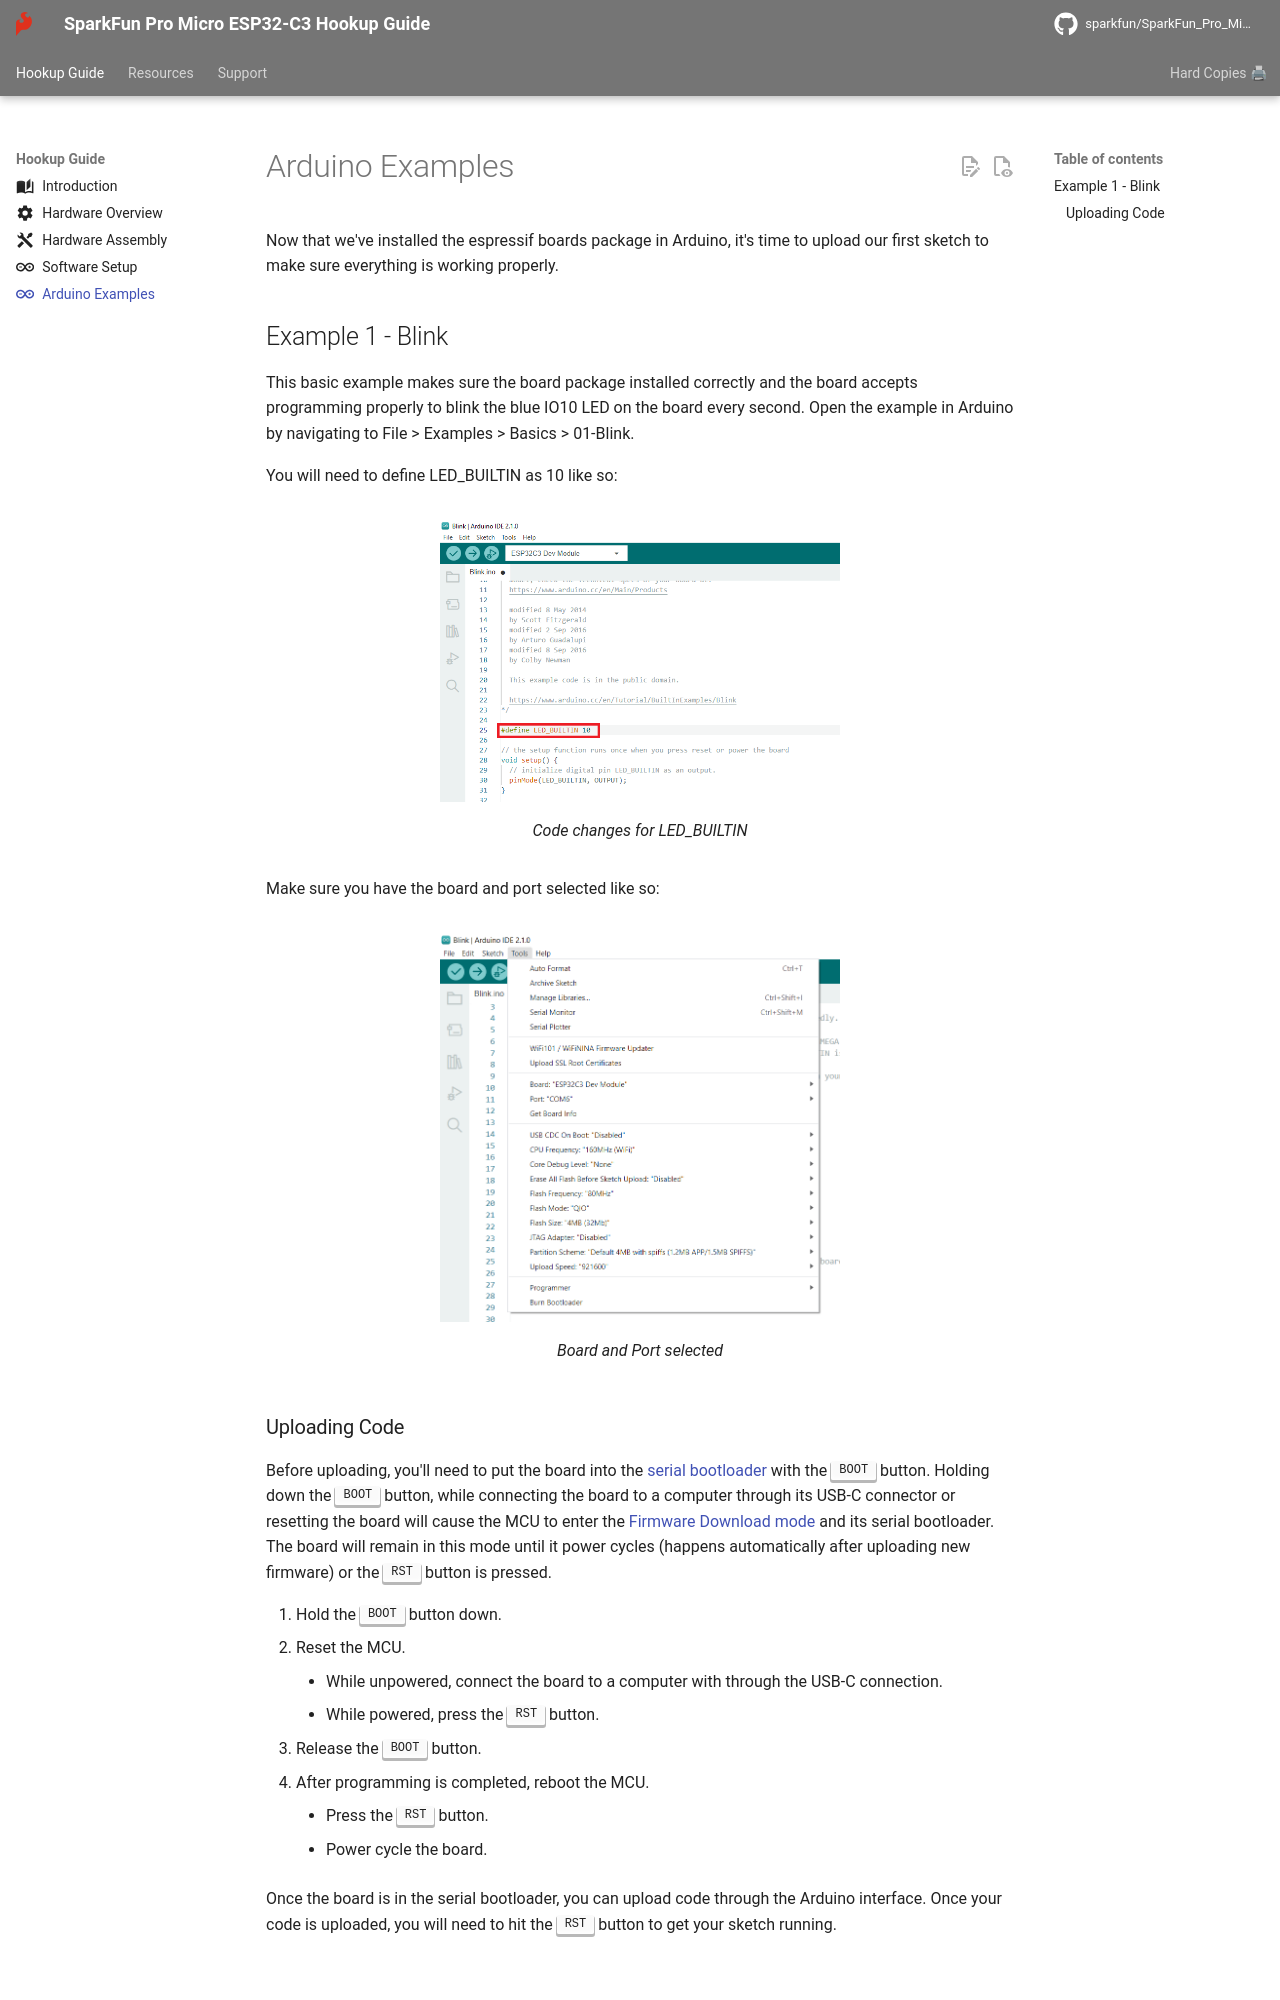

repository: sparkfun/SparkFun_Pro_Micro-ESP32C3 · page: examples/index.html · generator: mkdocs

---
icon: simple/arduino
---

Now that we've installed the espressif boards package in Arduino, it's time to upload our first sketch to make sure everything is working properly.

## Example 1 - Blink 

This basic example makes sure the board package installed correctly and the board accepts programming properly to blink the blue IO10 LED on the board every second. Open the example in Arduino by navigating to File > Examples > Basics > 01-Blink.

You will need to define LED_BUILTIN as 10 like so: 

<figure markdown>
[![LED Builtin is Defined](assets/img/DefineLED_BUILTIN.png){ width="400" }](assets/img/DefineLED_BUILTIN.png "Click to enlarge")
<figcaption markdown>Code changes for LED_BUILTIN</figcaption>
</figure>

Make sure you have the board and port selected like so: 

<figure markdown>
[![Board and Port selected](assets/img/BoardandPort.png){ width="400" }](assets/img/BoardandPort.png "Click to enlarge")
<figcaption markdown>Board and Port selected</figcaption>
</figure>
